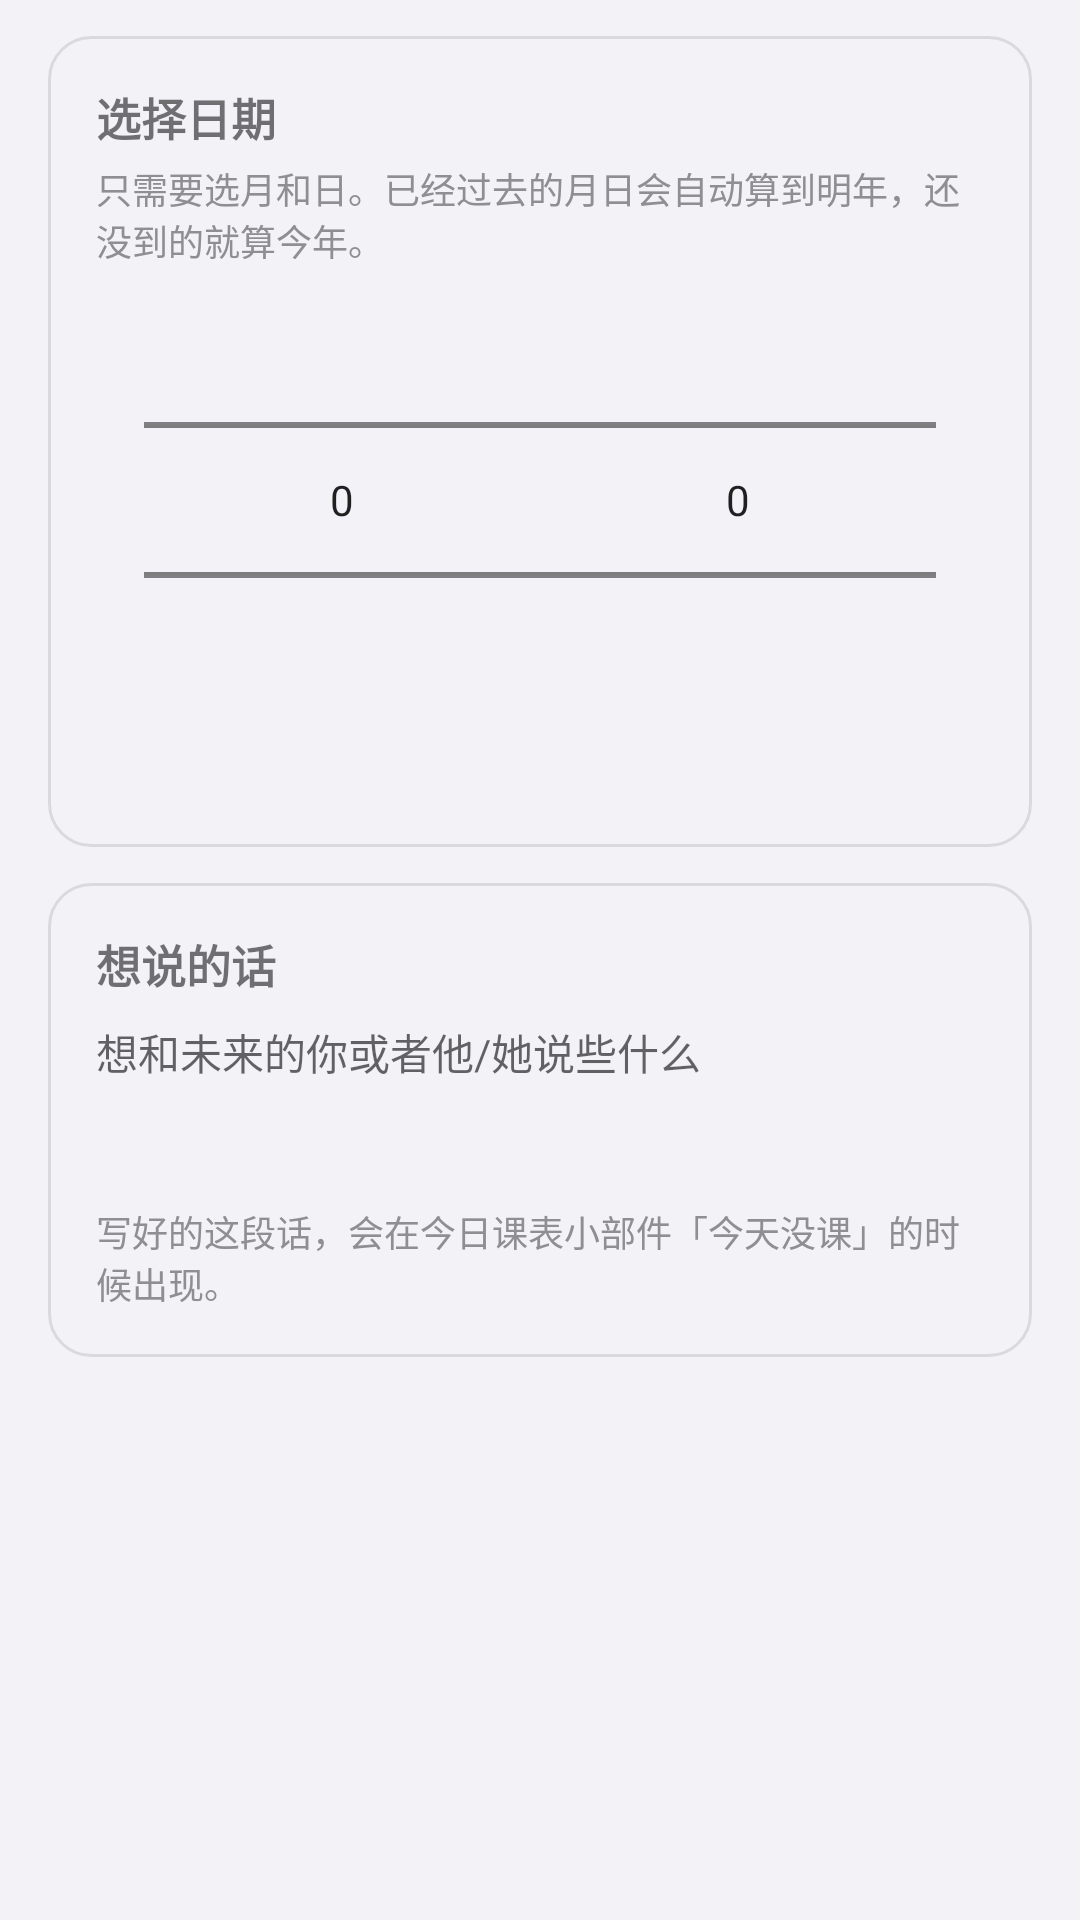

Layout XML and referenced resources for this Android screen:
<!-- AndroidManifest.xml: application theme AppTheme -->
<!-- res/layout/activity_birthday_reminder.xml -->
<?xml version="1.0" encoding="utf-8"?>
<androidx.appcompat.widget.LinearLayoutCompat xmlns:android="http://schemas.android.com/apk/res/android"
    xmlns:tools="http://schemas.android.com/tools"
    android:layout_width="match_parent"
    android:layout_height="wrap_content"
    android:orientation="vertical"
    android:paddingStart="16dp"
    android:paddingEnd="16dp"
    android:paddingBottom="24dp"
    tools:context=".schedule_settings.BirthdayReminderActivity">

    
    <androidx.appcompat.widget.LinearLayoutCompat
        android:layout_width="match_parent"
        android:layout_height="wrap_content"
        android:layout_marginTop="12dp"
        android:background="@drawable/widget_birthday_bg"
        android:orientation="vertical"
        android:padding="16dp">

        <androidx.appcompat.widget.AppCompatTextView
            android:layout_width="match_parent"
            android:layout_height="wrap_content"
            android:text="选择日期"
            android:textSize="15sp"
            android:textStyle="bold" />

        <androidx.appcompat.widget.AppCompatTextView
            android:layout_width="match_parent"
            android:layout_height="wrap_content"
            android:layout_marginTop="4dp"
            android:text="只需要选月和日。已经过去的月日会自动算到明年，还没到的就算今年。"
            android:textSize="12sp"
            android:textColor="#8E8E93" />

        
        <androidx.appcompat.widget.LinearLayoutCompat
            android:id="@+id/ll_pickers"
            android:layout_width="match_parent"
            android:layout_height="wrap_content"
            android:layout_marginTop="8dp"
            android:paddingStart="16dp"
            android:paddingEnd="16dp"
            android:gravity="center"
            android:orientation="horizontal">

            <NumberPicker
                android:id="@+id/np_month"
                android:layout_width="0dp"
                android:layout_height="140dp"
                android:layout_weight="1" />

            <NumberPicker
                android:id="@+id/np_day"
                android:layout_width="0dp"
                android:layout_height="140dp"
                android:layout_weight="1" />
        </androidx.appcompat.widget.LinearLayoutCompat>

        <androidx.appcompat.widget.AppCompatTextView
            android:id="@+id/tv_preview"
            android:layout_width="match_parent"
            android:layout_height="wrap_content"
            android:layout_marginTop="12dp"
            android:gravity="center_horizontal"
            android:textSize="13sp"
            android:textStyle="bold" />
    </androidx.appcompat.widget.LinearLayoutCompat>

    
    <androidx.appcompat.widget.LinearLayoutCompat
        android:layout_width="match_parent"
        android:layout_height="wrap_content"
        android:layout_marginTop="12dp"
        android:background="@drawable/widget_birthday_bg"
        android:orientation="vertical"
        android:padding="16dp">

        <androidx.appcompat.widget.AppCompatTextView
            android:layout_width="match_parent"
            android:layout_height="wrap_content"
            android:text="想说的话"
            android:textSize="15sp"
            android:textStyle="bold" />

        <androidx.appcompat.widget.AppCompatEditText
            android:id="@+id/et_text"
            android:layout_width="match_parent"
            android:layout_height="wrap_content"
            android:layout_marginTop="8dp"
            android:background="@android:color/transparent"
            android:hint="想和未来的你或者他/她说些什么"
            android:inputType="textMultiLine"
            android:minLines="3"
            android:gravity="top|start"
            android:textSize="14sp" />

        <androidx.appcompat.widget.AppCompatTextView
            android:layout_width="match_parent"
            android:layout_height="wrap_content"
            android:layout_marginTop="8dp"
            android:text="写好的这段话，会在今日课表小部件「今天没课」的时候出现。"
            android:textSize="12sp"
            android:textColor="#8E8E93" />
    </androidx.appcompat.widget.LinearLayoutCompat>

</androidx.appcompat.widget.LinearLayoutCompat>
<!-- resources referenced by this layout -->
<resources>
  <!-- drawable widget_birthday_bg (drawable) -->
  <?xml version="1.0" encoding="utf-8"?>
  <shape xmlns:android="http://schemas.android.com/apk/res/android"
      android:shape="rectangle">
      <solid android:color="#F2F2F7" />
      <corners android:radius="14dp" />
      <stroke android:width="1dp" android:color="#1A000000" />
  </shape>
  <style name="AppTheme" parent="Theme.MaterialComponents.DayNight.NoActionBar">
          <item name="colorPrimary">@color/colorPrimary</item>
          <item name="colorPrimaryDark">@color/colorPrimaryDark</item>
          <item name="colorAccent">@color/colorAccent</item>
          <item name="colorSecondary">@color/colorPrimary</item>
          <item name="android:windowBackground">@color/page_bg</item>
          <item name="coordinatorLayoutStyle">@style/Widget.Support.CoordinatorLayout</item>
          <item name="shapeAppearanceSmallComponent">@style/ShapeAppearance.MyApp.SmallComponent</item>
          <item name="shapeAppearanceMediumComponent">@style/ShapeAppearance.MyApp.MediumComponent</item>
          <item name="shapeAppearanceLargeComponent">@style/ShapeAppearance.MyApp.LargeComponent</item>
          <item name="verticalRecyclerViewStyle">@style/VerticalRecyclerView</item>
          <item name="android:windowSoftInputMode">adjustPan</item>
          <item name="windowActionModeOverlay">true</item>
          <item name="navigationViewStyle">@style/Widget.MyApp.NavigationView</item>
      </style>
  <color name="colorPrimary">#007AFF</color>
  <color name="colorPrimaryDark">#0066D6</color>
  <color name="colorAccent">#007AFF</color>
  <color name="page_bg">#F2F2F7</color>
  <style name="ShapeAppearance.MyApp.SmallComponent" parent="ShapeAppearance.MaterialComponents.SmallComponent">
          <item name="cornerFamily">rounded</item>
          <item name="cornerSize">16dp</item>
      </style>
  <style name="ShapeAppearance.MyApp.MediumComponent" parent="ShapeAppearance.MaterialComponents.MediumComponent">
          <item name="cornerFamily">rounded</item>
          <item name="cornerSize">16dp</item>
      </style>
  <style name="ShapeAppearance.MyApp.LargeComponent" parent="ShapeAppearance.MaterialComponents.LargeComponent">
          <item name="cornerFamily">rounded</item>
          <item name="cornerSize">16dp</item>
      </style>
  <style name="VerticalRecyclerView" parent="android:Widget">
          <item name="android:scrollbars">vertical</item>
      </style>
  <style name="Widget.MyApp.NavigationView" parent="Widget.MaterialComponents.NavigationView">
          <item name="itemIconSize">26dp</item>
          <item name="itemIconTint">@null</item>
          <item name="itemTextAppearanceInactive">@style/NavMenuItemTextInactive</item>
          <item name="itemTextAppearanceActive">@style/NavMenuItemTextActive</item>
          <item name="itemBackground">@drawable/nav_item_bg</item>
          <item name="android:listPreferredItemHeight">52dp</item>
          <item name="android:listPreferredItemHeightSmall">52dp</item>
      </style>
  <style name="NavMenuItemTextInactive" parent="TextAppearance.AppCompat.Body2">
          <item name="android:textSize">16sp</item>
          <item name="android:textColor">@color/text_primary</item>
      </style>
  <style name="NavMenuItemTextActive" parent="TextAppearance.AppCompat.Body2">
          <item name="android:textSize">16sp</item>
          <item name="android:textStyle">bold</item>
          <item name="android:textColor">@color/colorPrimary</item>
      </style>
  <!-- drawable nav_item_bg (drawable) -->
  <selector xmlns:android="http://schemas.android.com/apk/res/android">
      <item android:state_checked="true">
          <shape android:shape="rectangle">
              <solid android:color="#14007AFF" />
              <corners android:radius="10dp" />
          </shape>
      </item>
      <item>
          <shape android:shape="rectangle">
              <solid android:color="#00000000" />
              <corners android:radius="10dp" />
          </shape>
      </item>
  </selector>
  <color name="text_primary">#1C1C1E</color>
</resources>
